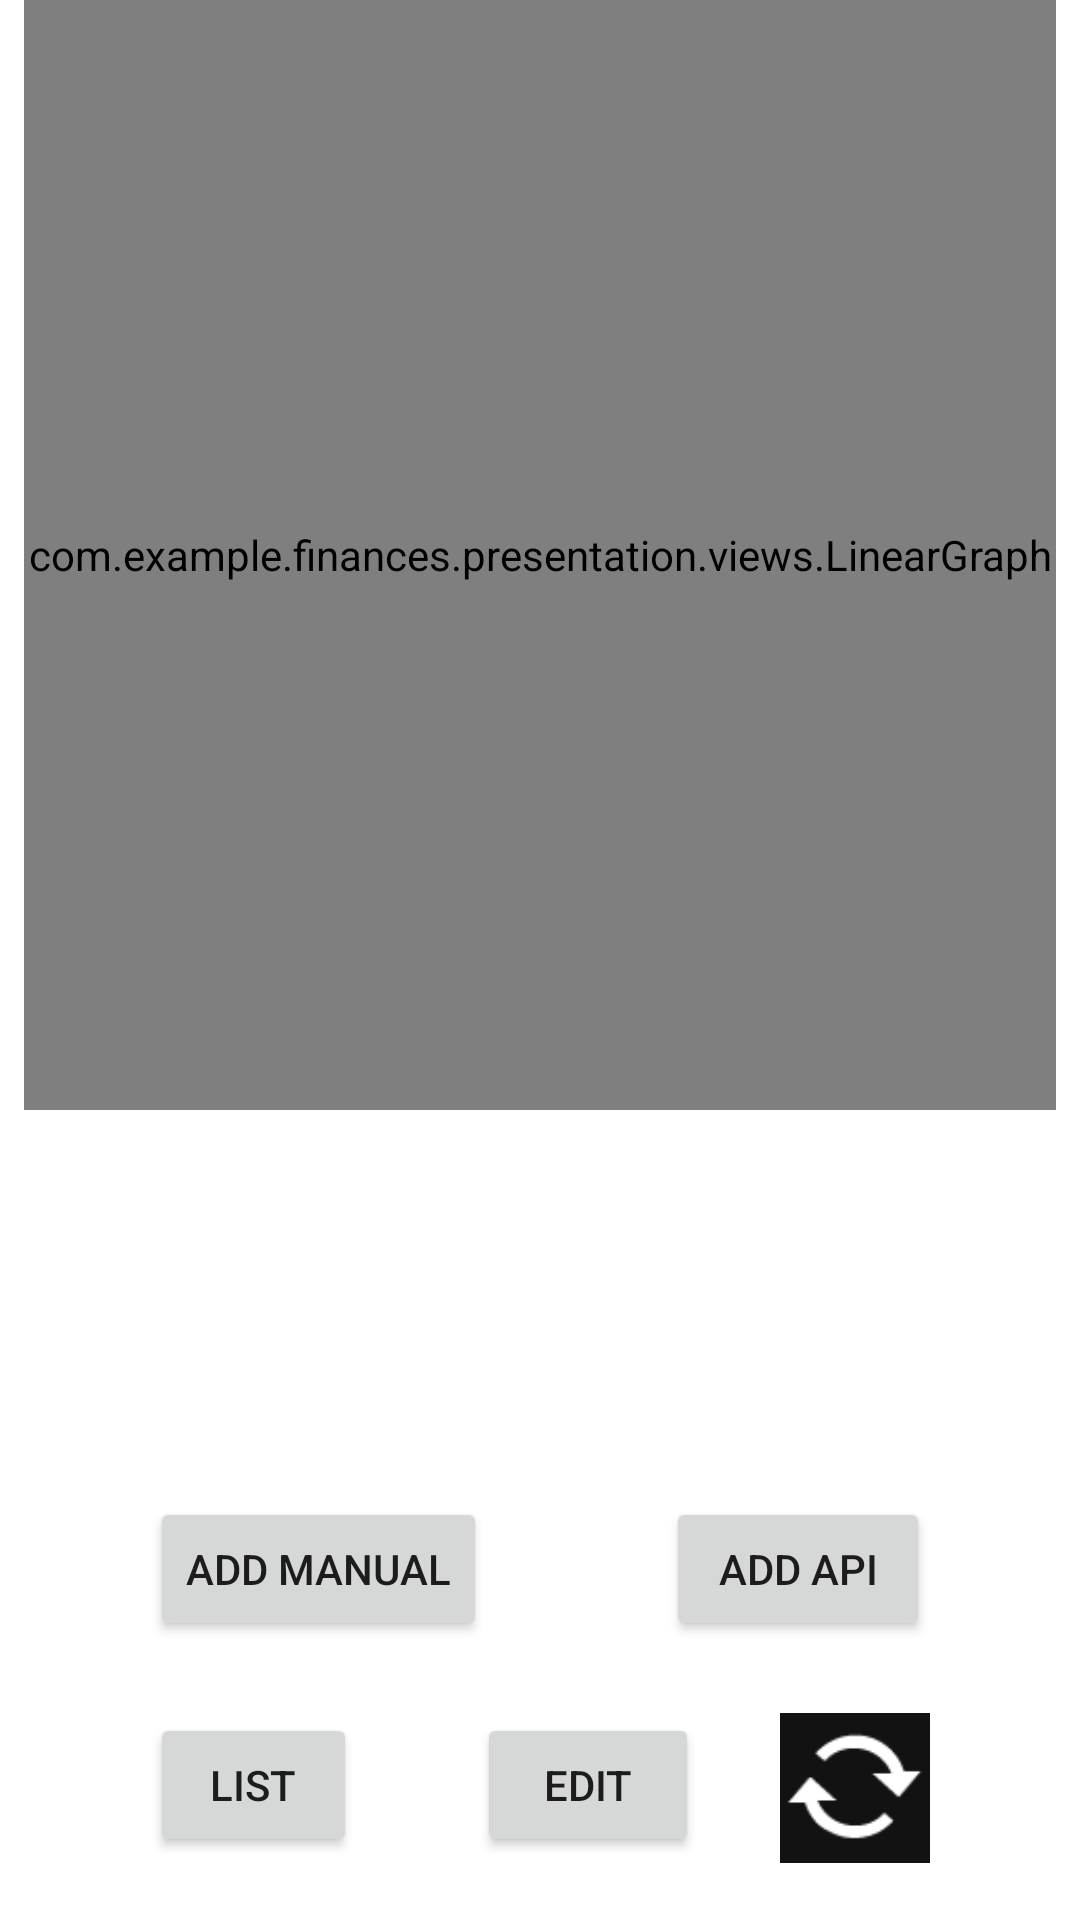

Reconstruct the res/layout file that produces this screen, plus the resources it refers to.
<!-- AndroidManifest.xml: application theme Theme.Finances -->
<!-- res/layout/activity_investment.xml -->
<?xml version="1.0" encoding="utf-8"?>
<androidx.constraintlayout.widget.ConstraintLayout xmlns:android="http://schemas.android.com/apk/res/android"
    xmlns:app="http://schemas.android.com/apk/res-auto"
    xmlns:tools="http://schemas.android.com/tools"
    android:id="@+id/investmentView"
    android:layout_width="match_parent"
    android:layout_height="match_parent"
    tools:context=".presentation.activities.InvestmentActivity">

    <com.example.finances.presentation.views.LinearGraph
        android:id="@+id/investmentGraph"
        android:layout_width="0dp"
        android:layout_height="370dp"
        android:layout_marginStart="8dp"
        android:layout_marginEnd="8dp"
        app:layout_constraintEnd_toEndOf="parent"
        app:layout_constraintStart_toStartOf="parent"
        app:layout_constraintTop_toTopOf="parent" />

    <Button
        android:id="@+id/addManual"
        android:layout_width="wrap_content"
        android:layout_height="wrap_content"
        android:layout_marginStart="50dp"
        android:layout_marginTop="24dp"
        android:text="Add manual"
        app:layout_constraintStart_toStartOf="parent"
        app:layout_constraintTop_toBottomOf="@+id/scrollView3" />

    <Button
        android:id="@+id/addApi"
        android:layout_width="wrap_content"
        android:layout_height="wrap_content"
        android:layout_marginTop="24dp"
        android:layout_marginEnd="50dp"
        android:text="Add api"
        app:layout_constraintEnd_toEndOf="parent"
        app:layout_constraintTop_toBottomOf="@+id/scrollView3" />

    <Button
        android:id="@+id/listInvestments"
        android:layout_width="69dp"
        android:layout_height="wrap_content"
        android:layout_marginStart="50dp"
        android:layout_marginTop="24dp"
        android:text="List"
        app:layout_constraintStart_toStartOf="parent"
        app:layout_constraintTop_toBottomOf="@+id/addManual" />

    <Button
        android:id="@+id/editInvestments"
        android:layout_width="74dp"
        android:layout_height="wrap_content"
        android:layout_marginStart="40dp"
        android:layout_marginTop="24dp"
        android:text="Edit"
        app:layout_constraintStart_toEndOf="@+id/listInvestments"
        app:layout_constraintTop_toBottomOf="@+id/addApi" />

    <ImageView
        android:id="@+id/updateInvestmentsImage"
        android:layout_width="50dp"
        android:layout_height="50dp"
        android:layout_marginTop="24dp"
        android:layout_marginEnd="50dp"
        android:background="#121212"
        app:layout_constraintEnd_toEndOf="parent"
        app:layout_constraintTop_toBottomOf="@+id/addApi"
        app:srcCompat="@android:drawable/stat_notify_sync" />

    <ScrollView
        android:id="@+id/scrollView3"
        android:layout_width="358dp"
        android:layout_height="100dp"
        android:layout_marginTop="5dp"
        app:layout_constraintEnd_toEndOf="parent"
        app:layout_constraintStart_toStartOf="parent"
        app:layout_constraintTop_toBottomOf="@+id/investmentGraph">

        <LinearLayout
            android:layout_width="match_parent"
            android:layout_height="match_parent"
            android:orientation="vertical">

            <TextView
                android:id="@+id/investmentsInfo"
                android:layout_width="match_parent"
                android:layout_height="match_parent" />
        </LinearLayout>
    </ScrollView>

</androidx.constraintlayout.widget.ConstraintLayout>
<!-- resources referenced by this layout -->
<resources>
  <style name="Theme.Finances" parent="Theme.MaterialComponents.DayNight.DarkActionBar">
          
          <item name="colorPrimary">@color/purple_500</item>
          <item name="colorPrimaryVariant">@color/purple_700</item>
          <item name="colorOnPrimary">@color/white</item>
          
          <item name="colorSecondary">@color/teal_200</item>
          <item name="colorSecondaryVariant">@color/teal_700</item>
          <item name="colorOnSecondary">@color/black</item>
          
          <item name="android:statusBarColor" tools:targetApi="l">?attr/colorPrimaryVariant</item>
          
      </style>
  <color name="purple_500">#FF6200EE</color>
  <color name="purple_700">#FF3700B3</color>
  <color name="white">#FFFFFFFF</color>
  <color name="teal_200">#FF03DAC5</color>
  <color name="teal_700">#FF018786</color>
  <color name="black">#FF000000</color>
</resources>
